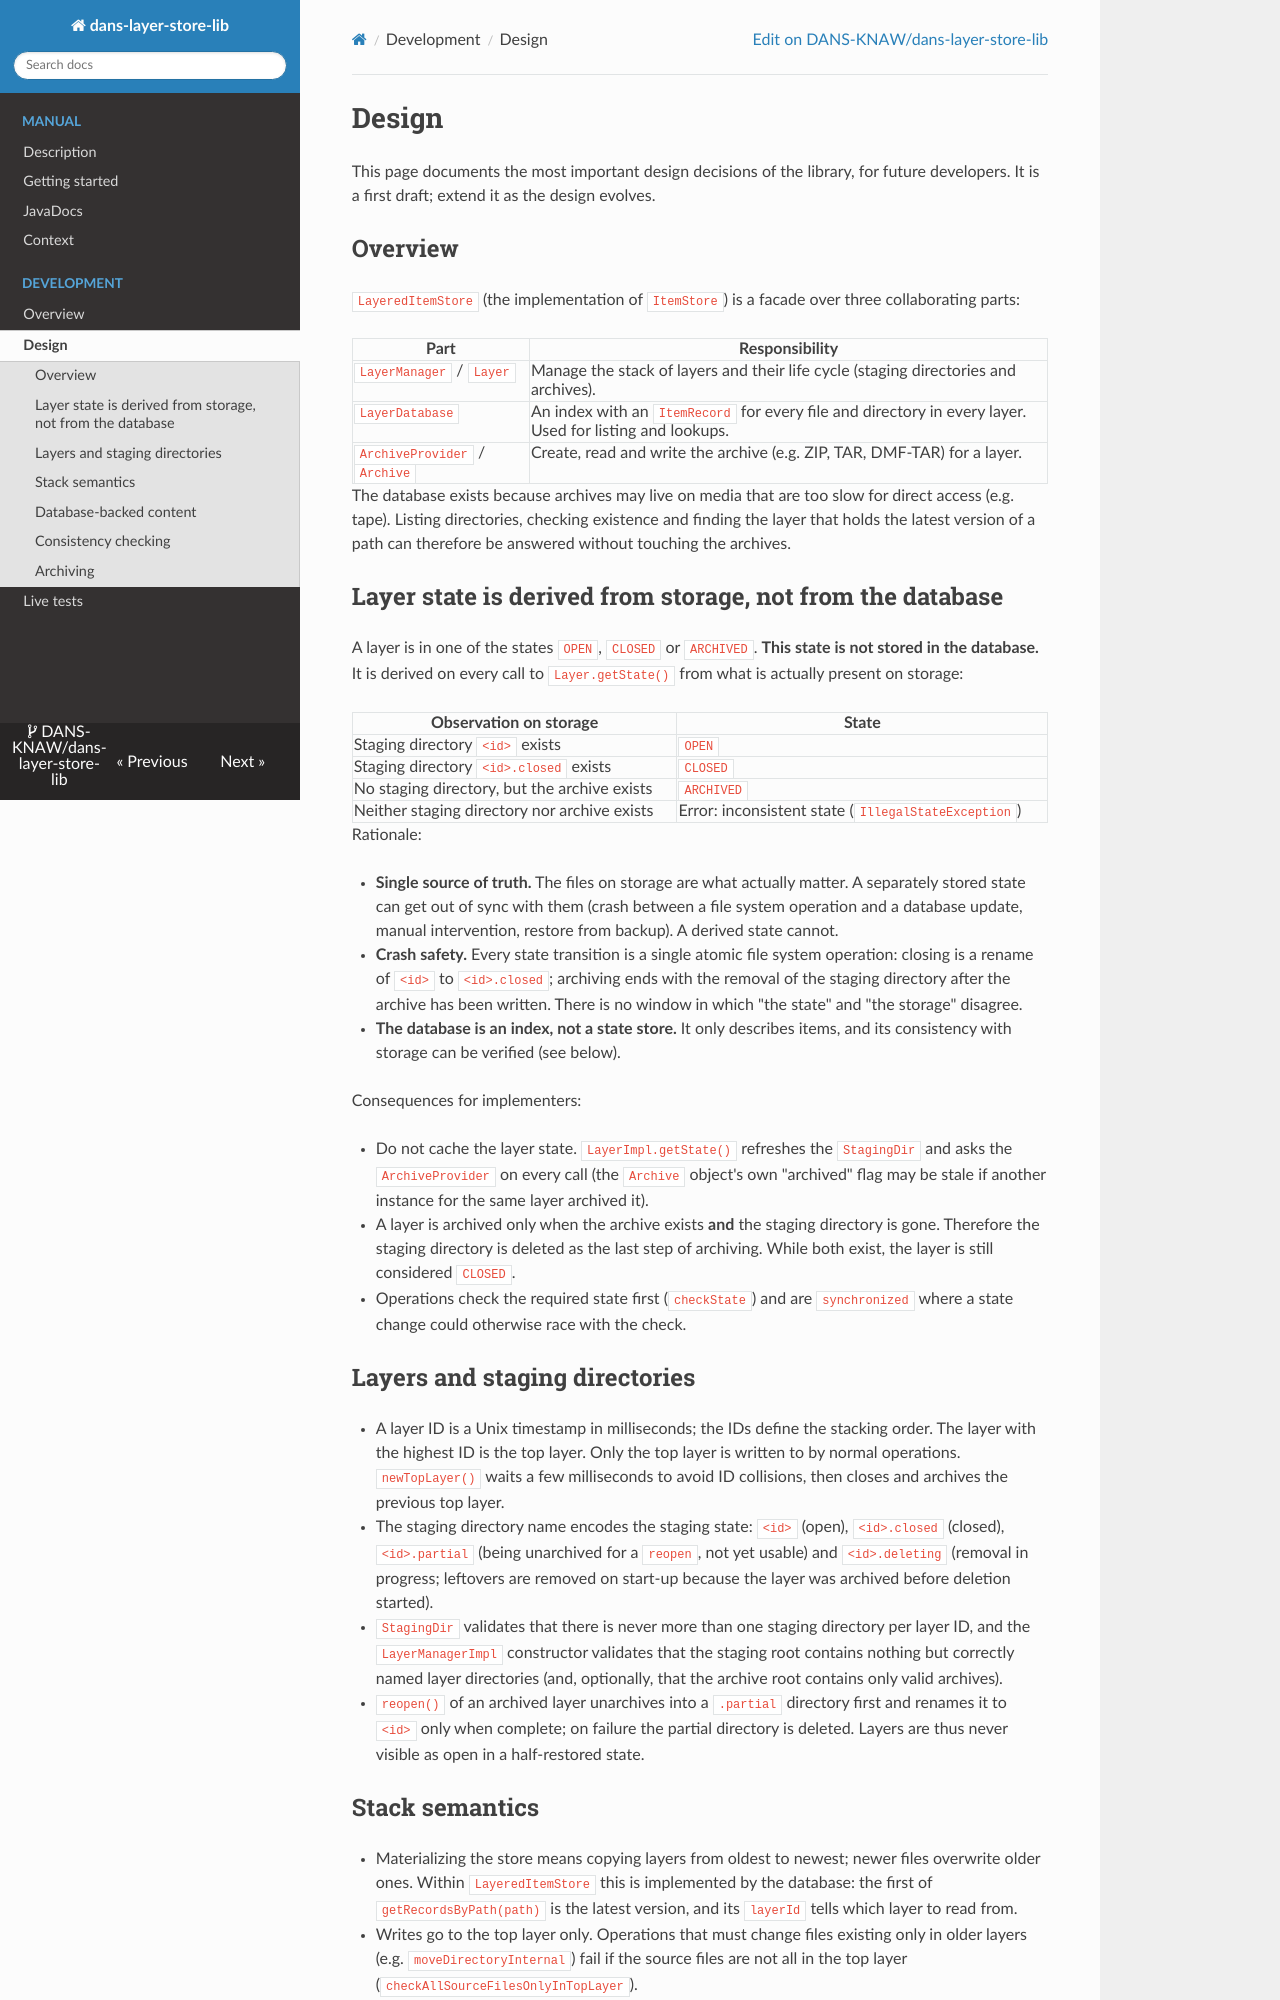

repository: DANS-KNAW/dans-layer-store-lib · page: design/index.html · generator: mkdocs

Design
======

<script>
window.addEventListener('load', function() {
    setColumnWidths("Part", "25%", "75%");
    setColumnWidths("Observation on storage", "25%", "75%");
});
</script>

This page documents the most important design decisions of the library, for future developers. It is a first draft; extend it as the design evolves.

## Overview

`LayeredItemStore` (the implementation of `ItemStore`) is a facade over three collaborating parts:

| Part                          | Responsibility                                                                                           |
|-------------------------------|----------------------------------------------------------------------------------------------------------|
| `LayerManager` / `Layer`      | Manage the stack of layers and their life cycle (staging directories and archives).                      |
| `LayerDatabase`               | An index with an `ItemRecord` for every file and directory in every layer. Used for listing and lookups. |
| `ArchiveProvider` / `Archive` | Create, read and write the archive (e.g. ZIP, TAR, DMF-TAR) for a layer.                                 |

The database exists because archives may live on media that are too slow for direct access (e.g. tape). Listing directories, checking existence and finding
the layer that holds the latest version of a path can therefore be answered without touching the archives.

## Layer state is derived from storage, not from the database

A layer is in one of the states `OPEN`, `CLOSED` or `ARCHIVED`. **This state is not stored in the database.** It is derived on every call to
`Layer.getState()` from what is actually present on storage:

| Observation on storage                       | State                                               |
|----------------------------------------------|-----------------------------------------------------|
| Staging directory `<id>` exists              | `OPEN`                                              |
| Staging directory `<id>.closed` exists       | `CLOSED`                                            |
| No staging directory, but the archive exists | `ARCHIVED`                                          |
| Neither staging directory nor archive exists | Error: inconsistent state (`IllegalStateException`) |

Rationale:

* **Single source of truth.** The files on storage are what actually matter. A separately stored state can get out of sync with them (crash between a file
  system operation and a database update, manual intervention, restore from backup). A derived state cannot.
* **Crash safety.** Every state transition is a single atomic file system operation: closing is a rename of `<id>` to `<id>.closed`; archiving ends with
  the removal of the staging directory after the archive has been written. There is no window in which "the state" and "the storage" disagree.
* **The database is an index, not a state store.** It only describes items, and its consistency with storage can be verified (see below).

Consequences for implementers:

* Do not cache the layer state. `LayerImpl.getState()` refreshes the `StagingDir` and asks the `ArchiveProvider` on every call (the `Archive` object's own
  "archived" flag may be stale if another instance for the same layer archived it).
* A layer is archived only when the archive exists **and** the staging directory is gone. Therefore the staging directory is deleted as the last step of
  archiving. While both exist, the layer is still considered `CLOSED`.
* Operations check the required state first (`checkState`) and are `synchronized` where a state change could otherwise race with the check.
